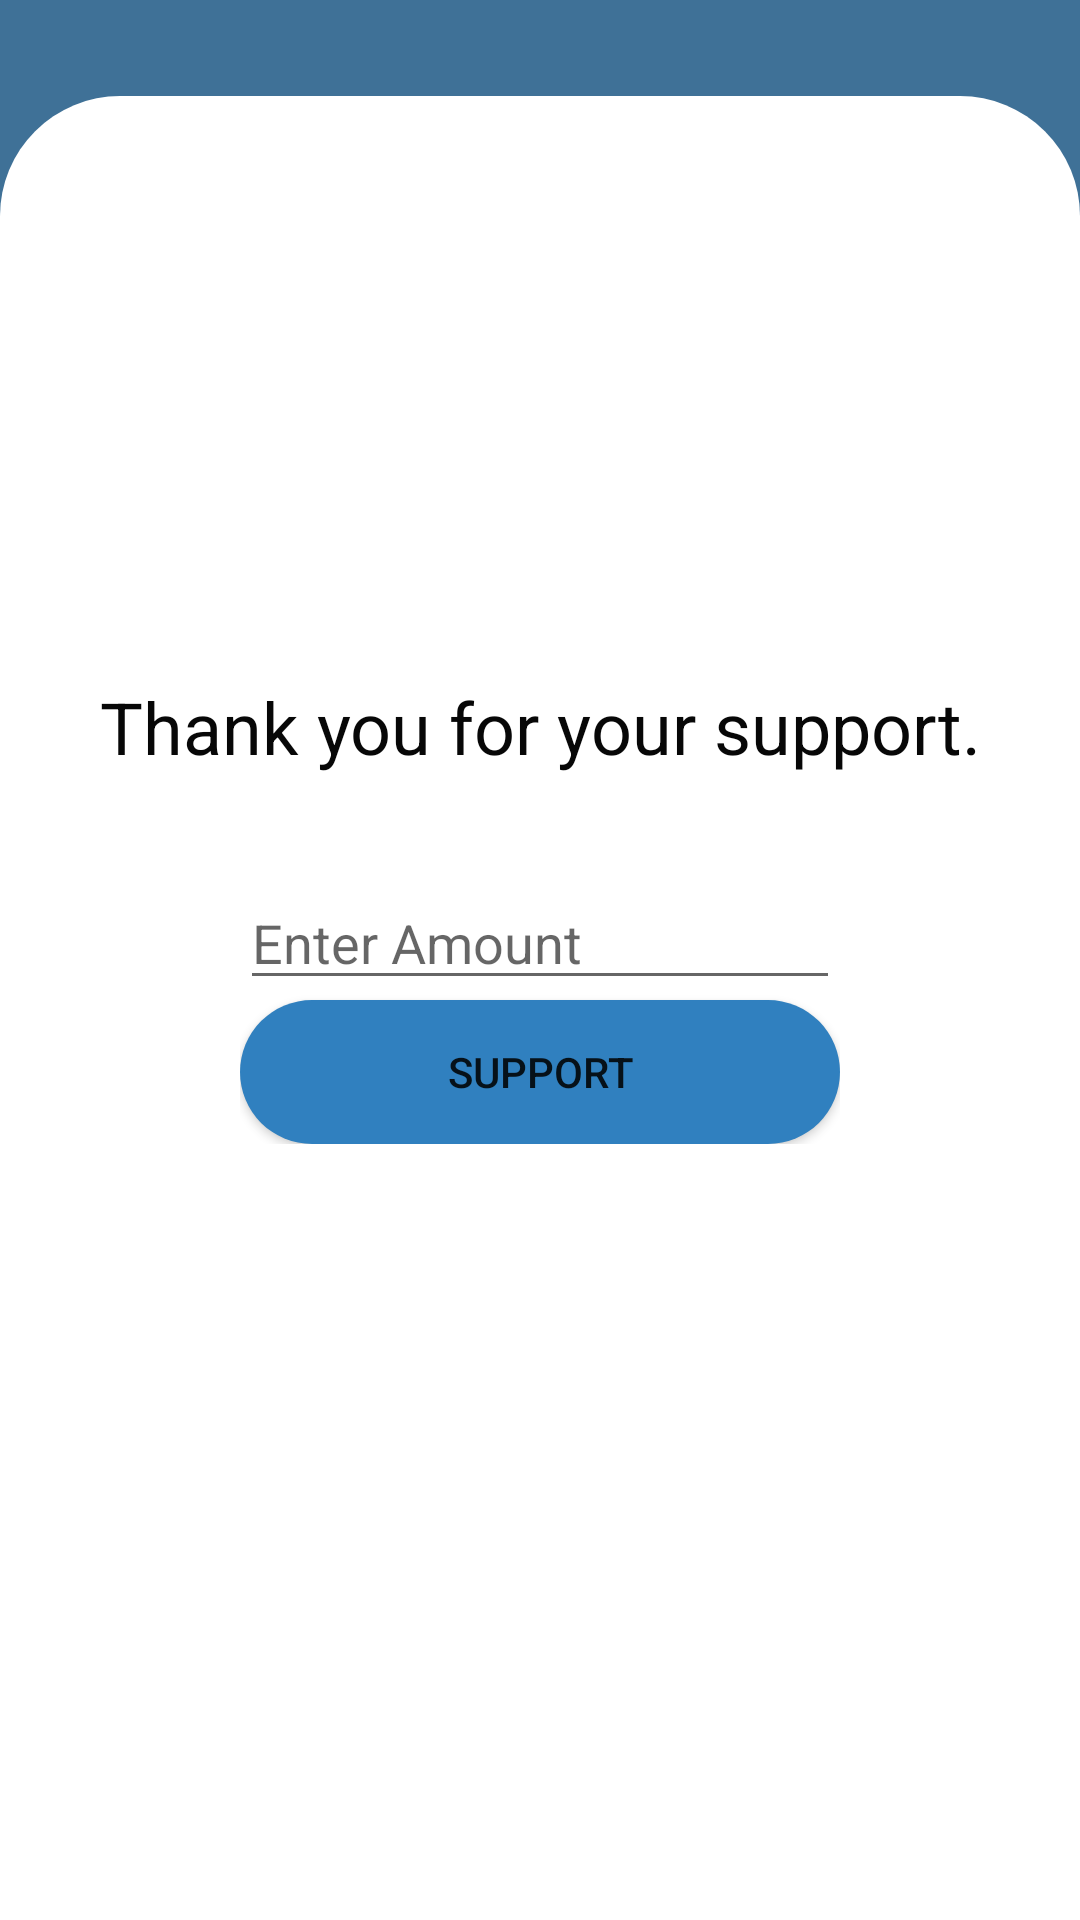

This screen was rendered from an Android layout file. Write that file and the resources it references.
<!-- AndroidManifest.xml: application theme Theme.ExpeditionSupportApp -->
<!-- res/layout/donation.xml -->
<?xml version="1.0" encoding="utf-8"?>
<androidx.constraintlayout.widget.ConstraintLayout xmlns:android="http://schemas.android.com/apk/res/android"
    xmlns:tools="http://schemas.android.com/tools"
    xmlns:app="http://schemas.android.com/apk/res-auto"
    android:layout_width="match_parent"
    android:layout_height="match_parent"
    android:background="@color/home_bg"
    android:id="@+id/donationpage"
    tools:context=".SingleBlogViewFragment">

    <androidx.constraintlayout.widget.ConstraintLayout
        android:layout_width="match_parent"
        android:layout_height="0dp"
        android:background="@drawable/curvy_edge"
        app:layout_constraintBottom_toBottomOf="parent"
        app:layout_constraintEnd_toEndOf="parent"
        app:layout_constraintHeight_percent=".95"
        app:layout_constraintStart_toStartOf="parent"
        app:layout_constraintTop_toTopOf="parent"
        app:layout_constraintVertical_bias="1">


        <ImageView
            android:id="@+id/imageView7"
            android:layout_width="232dp"
            android:layout_height="119dp"
            android:layout_marginStart="130dp"
            android:layout_marginTop="40dp"
            android:layout_marginEnd="130dp"
            app:layout_constraintEnd_toEndOf="parent"
            app:layout_constraintStart_toStartOf="parent"
            app:layout_constraintTop_toTopOf="parent"
            app:srcCompat="@drawable/pp" />

        <LinearLayout
            android:layout_width="200dp"
            android:layout_height="wrap_content"

            android:layout_marginStart="100dp"
            android:layout_marginTop="260dp"
            android:layout_marginEnd="100dp"
            android:orientation="vertical"
            app:layout_constraintEnd_toEndOf="parent"
            app:layout_constraintStart_toStartOf="parent"
            app:layout_constraintTop_toTopOf="parent">

            <EditText
                android:id="@+id/addamount"
                android:layout_width="match_parent"
                android:layout_height="wrap_content"
                android:hint="Enter Amount" />

            <Button
                android:id="@+id/paynow"
                android:layout_width="match_parent"
                android:layout_height="wrap_content"
                android:background="@drawable/rounded_corners"
                android:text="Support" />

        </LinearLayout>

        <TextView
            android:id="@+id/textView2"
            android:layout_width="wrap_content"
            android:layout_height="wrap_content"
            android:layout_marginStart="160dp"
            android:layout_marginTop="35dp"
            android:layout_marginEnd="160dp"
            android:text="Thank you for your support."
            android:textAppearance="@style/TextAppearance.AppCompat.Small"
            android:textColor="#070707"
            android:textSize="24sp"
            app:layout_constraintEnd_toEndOf="parent"
            app:layout_constraintStart_toStartOf="parent"
            app:layout_constraintTop_toBottomOf="@+id/imageView7" />
    </androidx.constraintlayout.widget.ConstraintLayout>




</androidx.constraintlayout.widget.ConstraintLayout>
<!-- resources referenced by this layout -->
<resources>
  <color name="home_bg">#3f7197</color>
  <!-- drawable curvy_edge (drawable) -->
  <?xml version="1.0" encoding="utf-8"?>
  <shape xmlns:android="http://schemas.android.com/apk/res/android" android:shape="rectangle">
  
      <solid android:color="@color/white"/>
  
          <corners android:topLeftRadius="40dp"
              android:topRightRadius="40dp"/>
  
  
  </shape>
  <!-- drawable rounded_corners (drawable) -->
  <?xml version="1.0" encoding="utf-8"?>
  <shape xmlns:android="http://schemas.android.com/apk/res/android">
  
      <corners
          android:radius="24dp" />
      <solid android:color="#3080BF" />
  
  </shape>
  <style name="Theme.ExpeditionSupportApp" parent="Theme.AppCompat.DayNight.NoActionBar">
          
          <item name="colorPrimary">@color/purple_500</item>
          <item name="colorPrimaryVariant">@color/purple_700</item>
          <item name="colorOnPrimary">@color/white</item>
          
          <item name="colorSecondary">@color/teal_200</item>
          <item name="colorSecondaryVariant">@color/teal_700</item>
          <item name="colorOnSecondary">@color/black</item>
          
          <item name="android:statusBarColor" tools:targetApi="l">?attr/colorPrimaryVariant</item>
          
      </style>
  <color name="white">#FFFFFFFF</color>
  <color name="purple_500">#FF6200EE</color>
  <color name="purple_700">#FF3700B3</color>
  <color name="teal_200">#FF03DAC5</color>
  <color name="teal_700">#FF018786</color>
  <color name="black">#FF000000</color>
</resources>
